Run: headless pygame with SDL's dummy video driver; simulated clock (each Clock.tick advances the game by its frame time, no real sleeping); random seed 0; keys injected as events and as key.get_pressed() state; mouse plan: one left click at the window centre at the start of phase 2, then a move to the lower-right quarter at the start of phase 3.
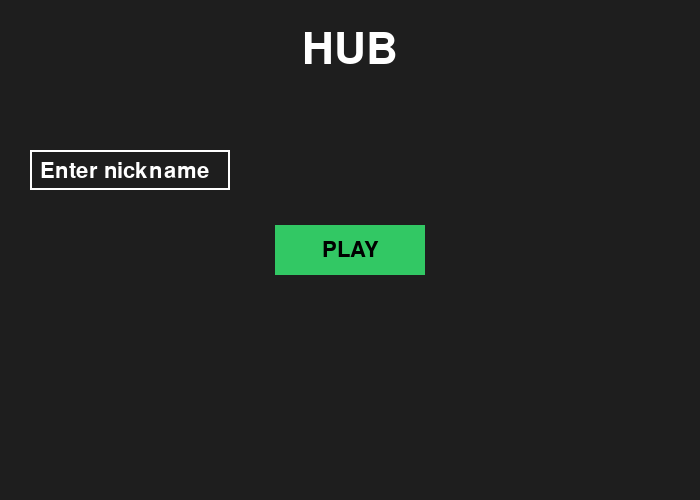
Frame 1 of 4 · flips 1–60 · no input
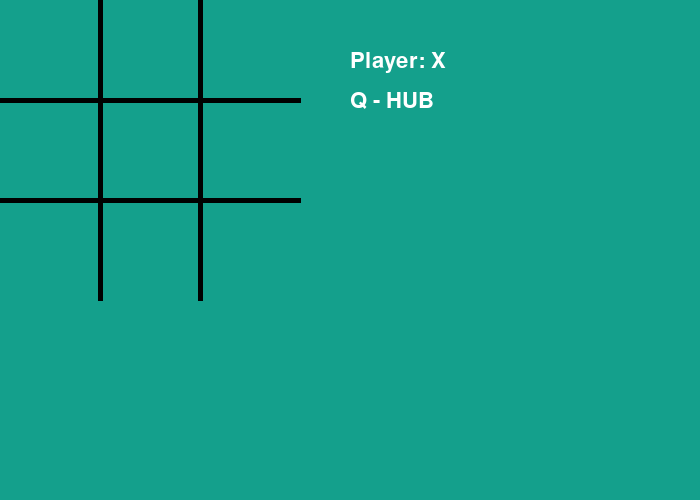
Frame 2 of 4 · flips 61–180 · clicked the window centre · tapped SPACE, RETURN · held RIGHT (→), D
Frame 3 of 4 · flips 181–300 · moved the mouse to the lower-right quarter · held DOWN (↓), S · screen unchanged from frame 2, image omitted
Frame 4 of 4 · flips 301–420 · held LEFT (←), A, UP (↑), W · screen unchanged from frame 3, image omitted

The pygame program that drew these frames:

import pygame
import sys

pygame.init()

# ---------- НАЛАШТУВАННЯ ----------
WIDTH, HEIGHT = 700, 500
screen = pygame.display.set_mode((WIDTH, HEIGHT))
pygame.display.set_caption("Tic Tac Toe")

FONT_BIG = pygame.font.SysFont(None, 64)
FONT = pygame.font.SysFont(None, 32)

WHITE = (255,255,255)
BLACK = (0,0,0)
GRAY = (180,180,180)
BLUE = (50,150,255)
GREEN = (50,200,100)

SQUARE = 100

# ---------- СТАНИ ----------
HUB = "hub"
GAME = "game"
WIN = "win"

state = HUB

# ---------- ДАНІ ----------
nickname = ""
active_input = False

board = [[None]*3 for _ in range(3)]
player = "X"
winner = None

# ---------- ФУНКЦІЇ ----------
def draw_text(text, font, color, x, y, center=False):
    img = font.render(text, True, color)
    rect = img.get_rect()
    if center:
        rect.center = (x, y)
    else:
        rect.topleft = (x, y)
    screen.blit(img, rect)

def reset_game():
    global board, player, winner, state
    board = [[None]*3 for _ in range(3)]
    player = "X"
    winner = None
    state = GAME

def check_win(p):
    for i in range(3):
        if all(board[i][c] == p for c in range(3)):
            return True
        if all(board[r][i] == p for r in range(3)):
            return True
    if all(board[i][i] == p for i in range(3)):
        return True
    if all(board[i][2-i] == p for i in range(3)):
        return True
    return False

# ---------- ХАБ ----------
def draw_hub():
    screen.fill((30,30,30))

    draw_text("HUB", FONT_BIG, WHITE, WIDTH//2, 50, center=True)

    # input
    pygame.draw.rect(screen, WHITE, (30, 150, 200, 40), 2)
    draw_text(nickname or "Enter nickname", FONT, WHITE, 40, 160)

    # play button
    pygame.draw.rect(screen, GREEN, (WIDTH//2-75, HEIGHT//2-25, 150, 50))
    draw_text("PLAY", FONT, BLACK, WIDTH//2, HEIGHT//2, center=True)

# ---------- ГРА ----------
def draw_game():
    screen.fill((20,160,140))

    # grid
    for i in range(1,3):
        pygame.draw.line(screen, BLACK, (0, i*SQUARE), (300, i*SQUARE), 5)
        pygame.draw.line(screen, BLACK, (i*SQUARE, 0), (i*SQUARE, 300), 5)

    # figures
    for r in range(3):
        for c in range(3):
            if board[r][c] == "X":
                pygame.draw.line(screen, BLACK, (c*SQUARE+20, r*SQUARE+20),
                                 (c*SQUARE+80, r*SQUARE+80), 6)
                pygame.draw.line(screen, BLACK, (c*SQUARE+80, r*SQUARE+20),
                                 (c*SQUARE+20, r*SQUARE+80), 6)
            elif board[r][c] == "O":
                pygame.draw.circle(screen, BLACK,
                                   (c*SQUARE+50, r*SQUARE+50), 30, 6)

    draw_text(f"Player: {player}", FONT, WHITE, 350, 50)
    draw_text("Q - HUB", FONT, WHITE, 350, 90)

# ---------- ЕКРАН ПЕРЕМОГИ ----------
def draw_win():
    screen.fill((10,10,10))

    draw_text("WINNER!", FONT_BIG, GREEN, WIDTH//2, 120, center=True)
    draw_text(f"{nickname or 'Player'} won", FONT, WHITE, WIDTH//2, 200, center=True)
    draw_text(f"Symbol: {winner}", FONT, WHITE, WIDTH//2, 240, center=True)
    draw_text("Press Q to HUB", FONT, GRAY, WIDTH//2, 320, center=True)

# ---------- ГОЛОВНИЙ ЦИКЛ ----------
while True:
    for event in pygame.event.get():
        if event.type == pygame.QUIT:
            pygame.quit()
            sys.exit()

        # ---------- HUB ----------
        if state == HUB:
            if event.type == pygame.MOUSEBUTTONDOWN:
                x, y = event.pos

                if 30 <= x <= 230 and 150 <= y <= 190:
                    active_input = True
                else:
                    active_input = False

                if WIDTH//2-75 <= x <= WIDTH//2+75 and HEIGHT//2-25 <= y <= HEIGHT//2+25:
                    reset_game()

            if event.type == pygame.KEYDOWN and active_input:
                if event.key == pygame.K_BACKSPACE:
                    nickname = nickname[:-1]
                elif len(nickname) < 10:
                    nickname += event.unicode

        # ---------- GAME ----------
        if state == GAME:
            if event.type == pygame.KEYDOWN:
                if event.key == pygame.K_q:
                    state = HUB

            if event.type == pygame.MOUSEBUTTONDOWN:
                x, y = event.pos
                if x < 300 and y < 300:
                    r = y // SQUARE
                    c = x // SQUARE
                    if board[r][c] is None:
                        board[r][c] = player
                        if check_win(player):
                            winner = player
                            state = WIN
                        else:
                            player = "O" if player == "X" else "X"

        # ---------- WIN ----------
        if state == WIN:
            if event.type == pygame.KEYDOWN:
                if event.key == pygame.K_q:
                    state = HUB

    if state == HUB:
        draw_hub()
    elif state == GAME:
        draw_game()
    elif state == WIN:
        draw_win()

    pygame.display.update()
